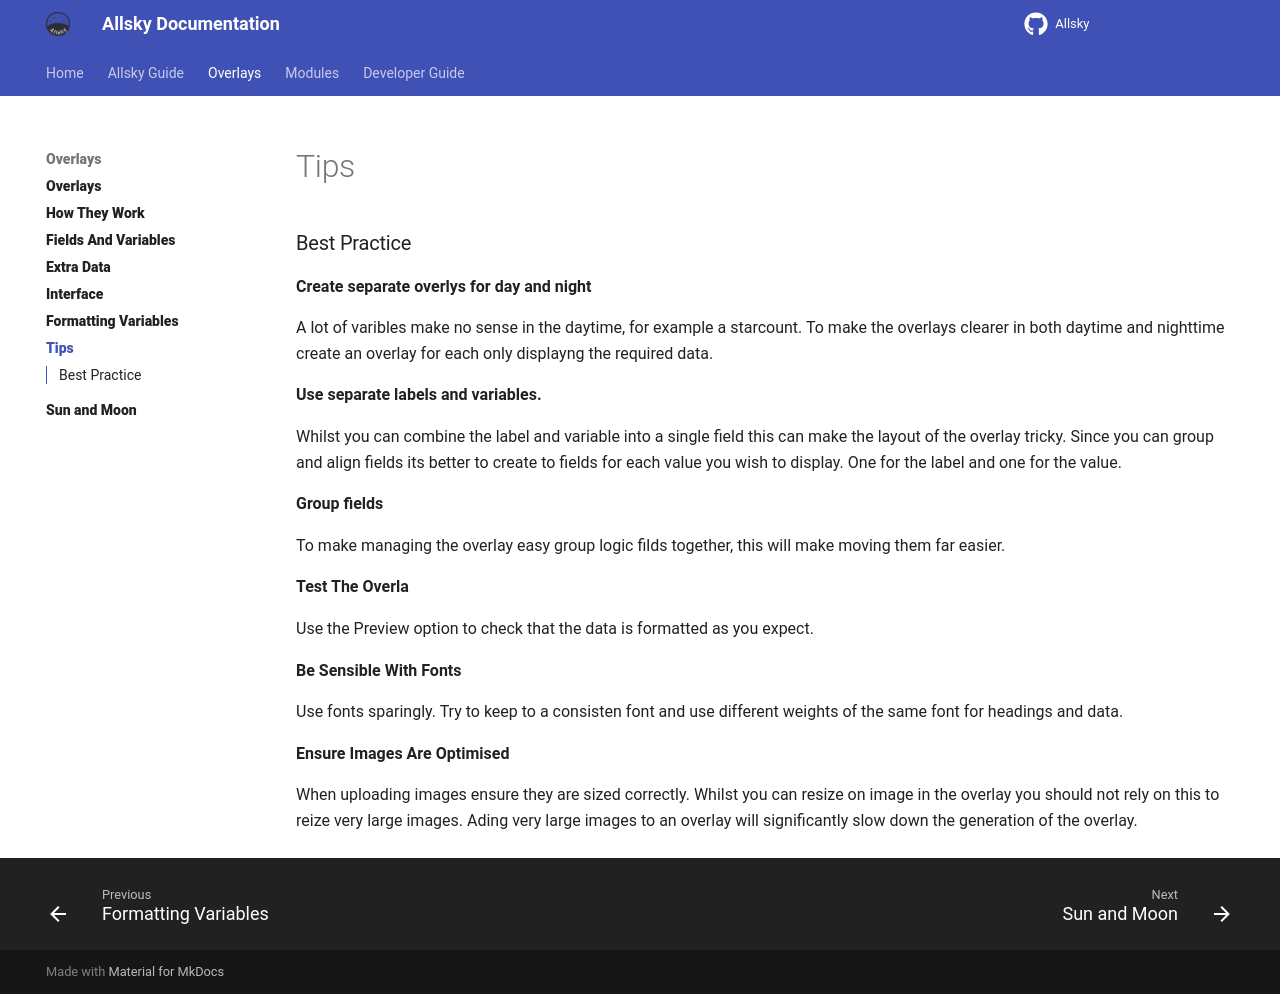

repository: AllskyTeam/allsky · page: allsky_guide/overlays/tips.html · generator: mkdocs

### Best Practice { data-toc-label="Best Practice" }

**Create separate overlys for day and night**

A lot of varibles make no sense in the daytime, for example a starcount. To make the overlays clearer in both daytime and nighttime create an overlay for each only displayng the required data.

**Use separate labels and variables.**

Whilst you can combine the label and variable into a single field this can make the layout of the overlay tricky. Since you can group and align fields its better to create to fields for each value you wish to display. One for the label and one for the value.

**Group fields**

To make managing the overlay easy group logic filds together, this will make moving them far easier.

**Test The Overla**

Use the Preview option to check that the data is formatted as you expect.

**Be Sensible With Fonts**

Use fonts sparingly. Try to keep to a consisten font and use different weights of the same font for headings and data.

**Ensure Images Are Optimised**

When uploading images ensure they are sized correctly. Whilst you can resize on image in the overlay you should not rely on this to reize very large images. Ading very large images to an overlay will significantly slow down the generation of the overlay.
